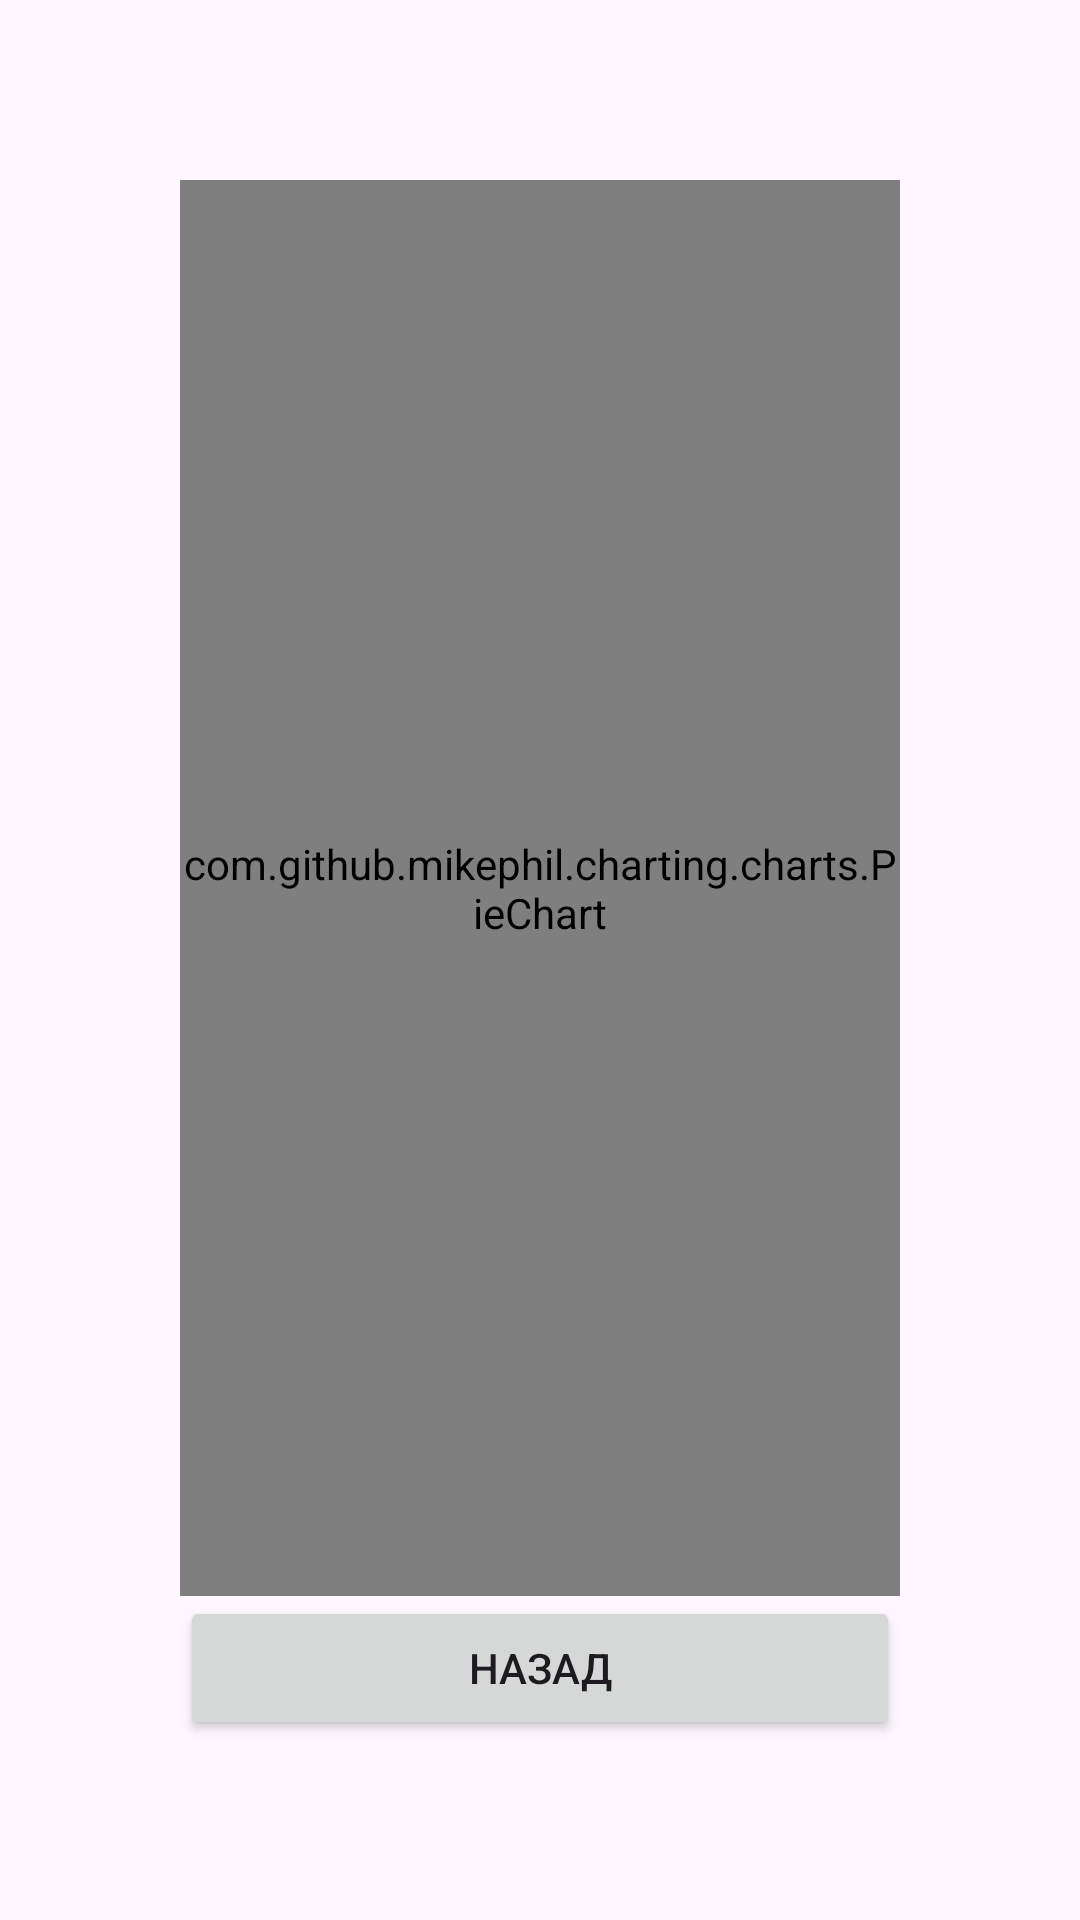

Write the Android layout XML for this screen, with the resource values it uses.
<!-- AndroidManifest.xml: application theme Theme.PDYF -->
<!-- res/layout/activity_chart.xml -->
<?xml version="1.0" encoding="utf-8"?>
<LinearLayout xmlns:android="http://schemas.android.com/apk/res/android"
    xmlns:tools="http://schemas.android.com/tools"
    xmlns:app="http://schemas.android.com/apk/res-auto"
    android:layout_width="match_parent"
    android:layout_height="match_parent"
    android:orientation="vertical"
    android:padding="60dp"
    tools:context=".ActivityChart">

    <com.github.mikephil.charting.charts.PieChart
        android:id="@+id/chart"
        android:layout_width="match_parent"
        android:layout_height="0dp"
    android:layout_weight="1"/>

    <Button
        android:id="@+id/button"
        android:layout_width="match_parent"
        android:layout_height="wrap_content"
        android:text="Назад"
        android:onClick="goBack"/>

    <androidx.recyclerview.widget.RecyclerView
        android:id="@+id/recyclerView"
        android:layout_width="match_parent"
        android:layout_height="wrap_content"/>
</LinearLayout>
<!-- resources referenced by this layout -->
<resources>
  <style name="Theme.PDYF" parent="Base.Theme.PDYF" />
  <style name="Base.Theme.PDYF" parent="Theme.Material3.DayNight.NoActionBar">
          
          
      </style>
</resources>
